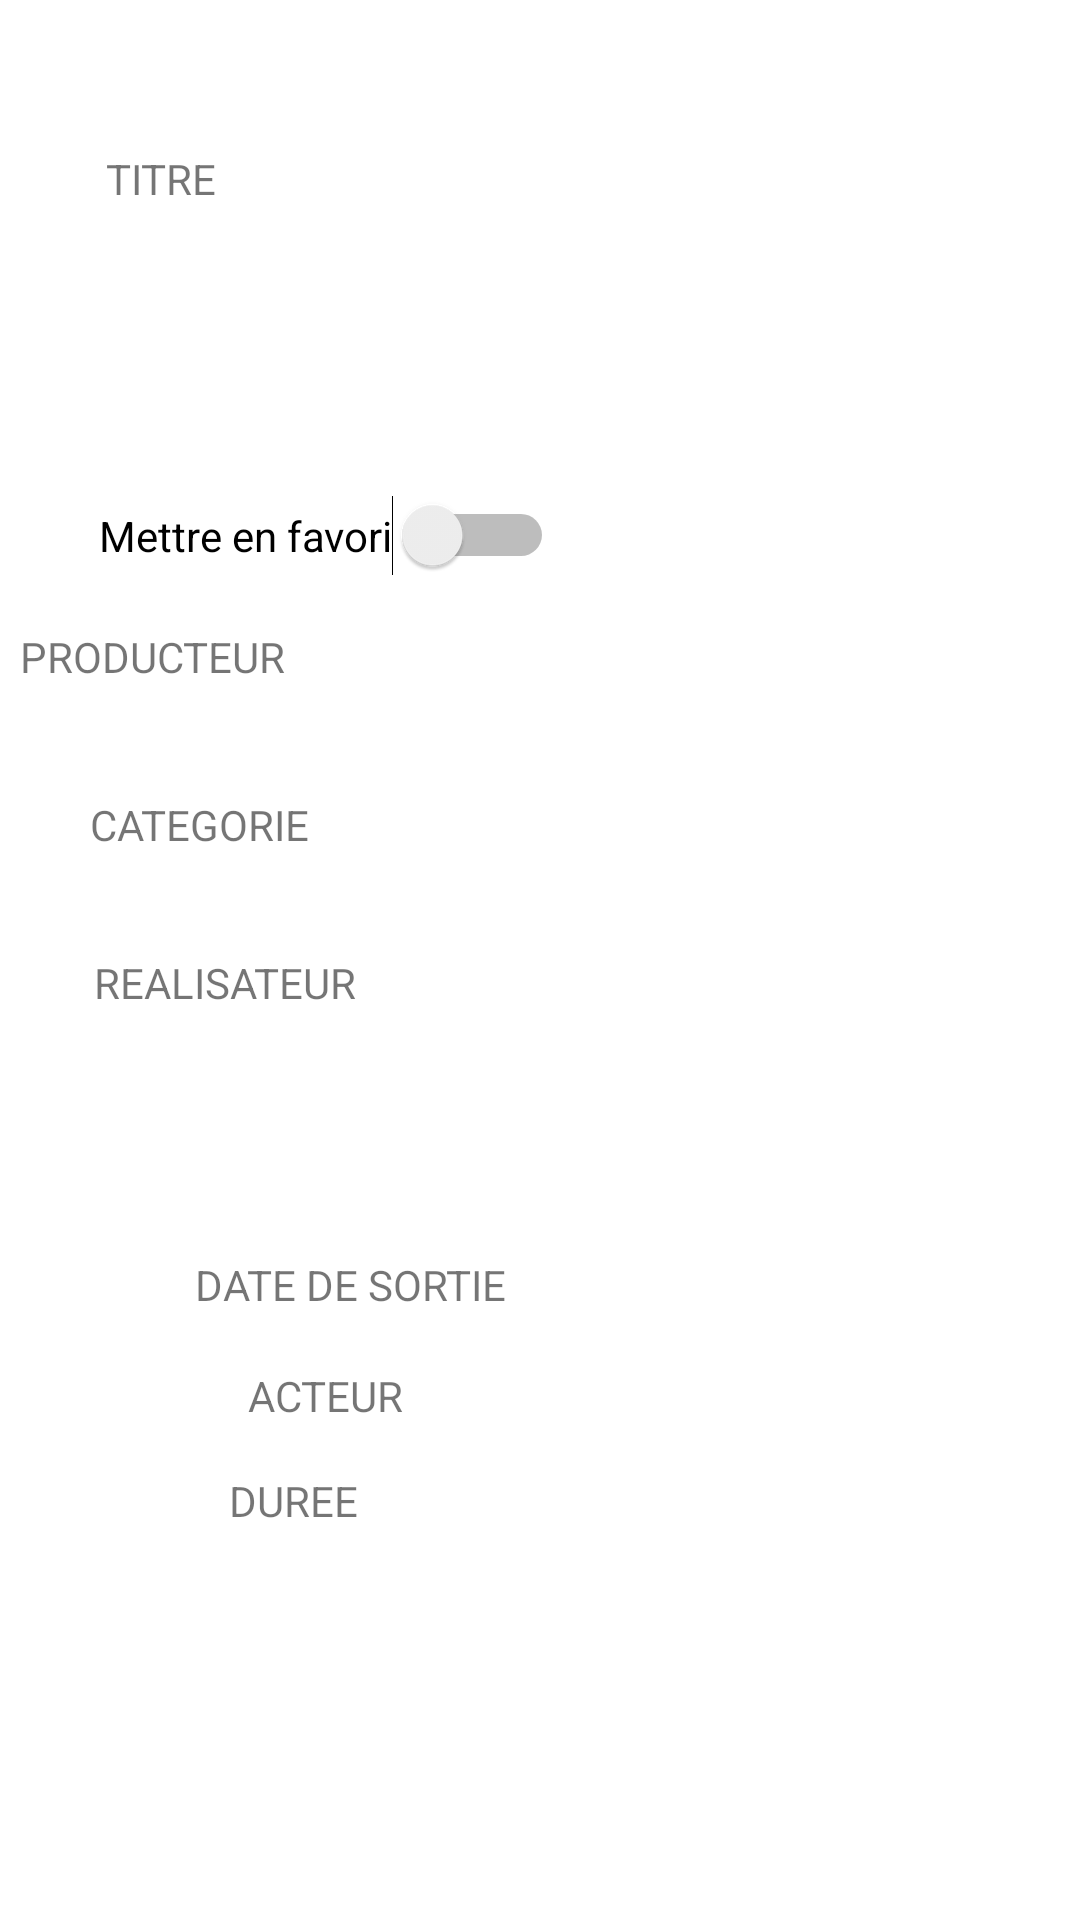

Produce the Android XML layout that renders to this screen, including the resource entries it uses.
<!-- AndroidManifest.xml: application theme Theme.ChloeDepit_MIN2 -->
<!-- res/layout/details_film_activity.xml -->
<?xml version="1.0" encoding="utf-8"?>
<androidx.constraintlayout.widget.ConstraintLayout xmlns:android="http://schemas.android.com/apk/res/android"
    xmlns:app="http://schemas.android.com/apk/res-auto"
    xmlns:tools="http://schemas.android.com/tools"
    android:id="@+id/detail"
    android:layout_width="match_parent"
    android:layout_height="match_parent"
    tools:context=".HomeActivity">

    <TextView
        android:id="@+id/details_film_titre_textView"
        android:layout_width="85dp"
        android:layout_height="102dp"
        android:text="TITRE"
        app:layout_constraintBottom_toBottomOf="parent"
        app:layout_constraintEnd_toEndOf="parent"
        app:layout_constraintHorizontal_bias="0.128"
        app:layout_constraintStart_toStartOf="parent"
        app:layout_constraintTop_toTopOf="parent"
        app:layout_constraintVertical_bias="0.093"></TextView>

    <TextView
        android:id="@+id/details_film_realisateur_textView"
        android:layout_width="234dp"
        android:layout_height="33dp"
        android:text="REALISATEUR"
        app:layout_constraintBottom_toBottomOf="parent"
        app:layout_constraintEnd_toEndOf="parent"
        app:layout_constraintHorizontal_bias="0.248"
        app:layout_constraintStart_toStartOf="parent"
        app:layout_constraintTop_toTopOf="parent"
        app:layout_constraintVertical_bias="0.524" />

    <TextView
        android:id="@+id/details_film_producteur_texteView"
        android:layout_width="346dp"
        android:layout_height="38dp"
        android:text="PRODUCTEUR"
        app:layout_constraintBottom_toBottomOf="parent"
        app:layout_constraintEnd_toEndOf="parent"
        app:layout_constraintHorizontal_bias="0.471"
        app:layout_constraintStart_toStartOf="parent"
        app:layout_constraintTop_toTopOf="parent"
        app:layout_constraintVertical_bias="0.348" />

    <TextView
        android:id="@+id/details_film_categorie_textView"
        android:layout_width="229dp"
        android:layout_height="30dp"
        android:text="CATEGORIE"
        app:layout_constraintBottom_toBottomOf="parent"
        app:layout_constraintEnd_toEndOf="parent"
        app:layout_constraintHorizontal_bias="0.23"
        app:layout_constraintStart_toStartOf="parent"
        app:layout_constraintTop_toTopOf="parent"
        app:layout_constraintVertical_bias="0.435" />

    <TextView
        android:id="@+id/details_film_duree_textView"
        android:layout_width="wrap_content"
        android:layout_height="wrap_content"
        android:text="DUREE"
        app:layout_constraintBottom_toBottomOf="parent"
        app:layout_constraintEnd_toEndOf="parent"
        app:layout_constraintHorizontal_bias="0.241"
        app:layout_constraintStart_toStartOf="parent"
        app:layout_constraintTop_toTopOf="parent"
        app:layout_constraintVertical_bias="0.79" />

    <TextView
        android:id="@+id/details_film_dateSortie_TextView"
        android:layout_width="wrap_content"
        android:layout_height="wrap_content"
        android:text="DATE DE SORTIE"
        app:layout_constraintBottom_toBottomOf="parent"
        app:layout_constraintEnd_toEndOf="parent"
        app:layout_constraintHorizontal_bias="0.254"
        app:layout_constraintStart_toStartOf="parent"
        app:layout_constraintTop_toTopOf="parent"
        app:layout_constraintVertical_bias="0.674" />

    <TextView
        android:id="@+id/details_film_acteur_TextView"
        android:layout_width="wrap_content"
        android:layout_height="wrap_content"
        android:text="ACTEUR"
        app:layout_constraintBottom_toBottomOf="parent"
        app:layout_constraintEnd_toEndOf="parent"
        app:layout_constraintHorizontal_bias="0.268"
        app:layout_constraintStart_toStartOf="parent"
        app:layout_constraintTop_toTopOf="parent"
        app:layout_constraintVertical_bias="0.734" />

    <Switch
        android:id="@+id/details_film_enFavori_switch"
        android:layout_width="wrap_content"
        android:layout_height="wrap_content"
        android:text="Mettre en favori"
        app:layout_constraintBottom_toBottomOf="parent"
        app:layout_constraintEnd_toEndOf="parent"
        app:layout_constraintHorizontal_bias="0.158"
        app:layout_constraintStart_toStartOf="parent"
        app:layout_constraintTop_toTopOf="parent"
        app:layout_constraintVertical_bias="0.269" />

    <androidx.constraintlayout.widget.Guideline
        android:id="@+id/guideline"
        android:layout_width="wrap_content"
        android:layout_height="wrap_content"
        android:orientation="vertical"
        app:layout_constraintGuide_begin="189dp" />

    <ImageView
        android:id="@+id/details_film_imageview"
        android:layout_width="192dp"
        android:layout_height="159dp"
        app:layout_constraintBottom_toBottomOf="parent"
        app:layout_constraintEnd_toEndOf="parent"
        app:layout_constraintHorizontal_bias="0.0"
        app:layout_constraintStart_toStartOf="@+id/guideline"
        app:layout_constraintTop_toTopOf="parent"
        app:layout_constraintVertical_bias="0.097"
        tools:srcCompat="@tools:sample/avatars" />


</androidx.constraintlayout.widget.ConstraintLayout>
<!-- resources referenced by this layout -->
<resources>
  <style name="Theme.ChloeDepit_MIN2" parent="Theme.MaterialComponents.DayNight.DarkActionBar">
          
          <item name="colorPrimary">@color/purple_500</item>
          <item name="colorPrimaryVariant">@color/purple_700</item>
          <item name="colorOnPrimary">@color/white</item>
          
          <item name="colorSecondary">@color/teal_200</item>
          <item name="colorSecondaryVariant">@color/teal_700</item>
          <item name="colorOnSecondary">@color/black</item>
          
          <item name="android:statusBarColor">?attr/colorPrimaryVariant</item>
          
      </style>
  <!-- not gathered from this repository: default colours our renderer supplied (Android Studio template values) -->
  <color name="purple_500">#FF6200EE</color>
  <color name="purple_700">#FF3700B3</color>
  <color name="teal_200">#FF03DAC5</color>
  <color name="teal_700">#FF018786</color>
  <color name="black">#FF000000</color>
  <color name="white">#FFFFFFFF</color>
</resources>
